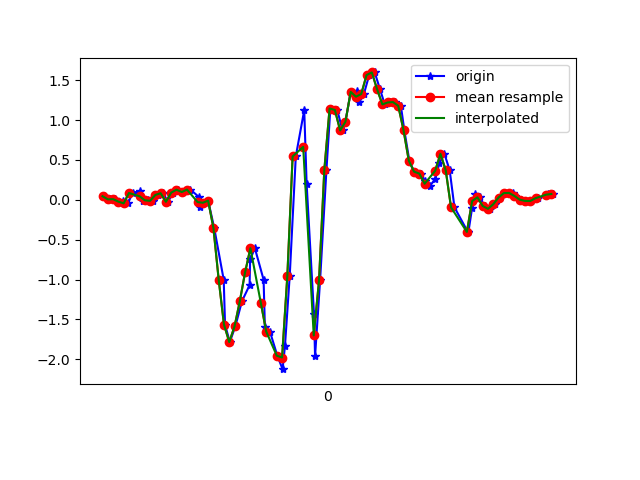

The data file committed next to this chart (first rows):
1617818972467, 514616080619356, 0.0446739, -0.12392781, -0.080537185
1617818972489, 514616099667020, 0.005579, -0.02497, -0.04999
1617818972507, 514616118689868, 0.008022, -0.3866, -0.07932
1617818972520, 514616137712732, -0.02619, 0.1375, -0.1209
1617818972536, 514616156735580, -0.02008, -0.108, -0.06588
1617818972556, 514616175792636, -0.04451, -0.1056, -0.1355
1617818972574, 514616194818716, 0.08499, 0.08377, -0.1111
1617818972600, 514616213869612, 0.1106, -0.3964, -0.04022
1617818972613, 514616232895692, -0.0213, -0.2156, -0.1013
1617818972631, 514616251921804, -0.006639, -0.1056, -0.08909
1617818972651, 514616270947884, -0.01275, -0.1997, -0.07199
1617818972671, 514616289951916, 0.06056, -0.00542, -0.1318
1617818972689, 514616309001356, 0.08255, -0.2937, -0.1086
1617818972708, 514616328026028, -0.02496, -0.2351, -0.1538
1617818972727, 514616347050700, 0.08988, -0.1765, -0.1929
1617818972746, 514616366075340, 0.1265, -0.4868, -0.1441
1617818972766, 514616385097900, 0.09721, -0.5222, -0.1416
1617818972793, 514616404122476, 0.1278, -0.4184, -0.1966
1617818972826, 514616423171820, 0.03246, -0.5576, -0.1587
1617818972829, 514616442196364, -0.08972, -0.7653, -0.1147
1617818972857, 514616461220940, -0.03718, -0.747, -0.06588
1617818972860, 514616480229420, -0.0103, -0.6114, 0.01842
1617818972883, 514616499253292, -0.3536, -0.4049, 0.2408
1617818972919, 514616518277100, -1.002, -0.1032, 0.6085
1617818972924, 514616537300908, -1.564, 0.3464, 0.9115
1617818972942, 514616556349548, -1.783, 1.119, 1.031
1617818972963, 514616575373484, -1.586, 2.129, 1.156
1617818972988, 514616594392236, -1.271, 3.188, 1.419
1617818973017, 514616613415852, -1.07, 4.091, 1.742
1617818973019, 514616632439532, -0.7482, 4.789, 2.043
1617818973037, 514616651488044, -0.6065, 5.158, 2.31
1617818973070, 514616670511660, -1.001, 5.073, 2.347
1617818973075, 514616689547244, -1.597, 5.122, 2.445
1617818973094, 514616708571308, -1.651, 5.214, 2.795
1617818973122, 514616727595372, -1.954, 5.141, 2.627
1617818973142, 514616746644204, -2.123, 5.225, 2.529
1617818973151, 514616765668268, -1.831, 4.58, 2.088
1617818973169, 514616784700396, -0.9523, 3.315, 1.378
1617818973192, 514616803724652, 0.5431, 2.421, 0.8333
1617818973224, 514616822748972, 1.125, 1.762, 0.3177
1617818973233, 514616841798060, 0.2023, 0.862, 0.09906
1617818973261, 514616860822316, -1.437, -0.174, 0.1003
1617818973265, 514616879846636, -1.961, -0.8264, -0.1355
1617818973284, 514616898896492, -1.011, -1.109, -0.645
1617818973308, 514616917920748, 0.3709, -1.437, -1.124
1617818973323, 514616936945068, 1.144, -1.986, -1.36
1617818973349, 514616955994156, 1.126, -2.608, -1.429
1617818973369, 514616975018540, 0.8693, -3.197, -1.486
1617818973380, 514616994035436, 0.9781, -3.668, -1.621
1617818973400, 514617013059564, 1.352, -3.997, -1.781
1617818973423, 514617032108396, 1.359, -4.263, -1.938
1617818973433, 514617051132652, 1.225, -4.398, -2.03
1617818973450, 514617070272025, 1.326, -4.395, -2.045
1617818973470, 514617089284889, 1.563, -4.259, -2.007
1617818973491, 514617108333593, 1.596, -3.994, -1.896
1617818973511, 514617127357465, 1.385, -3.619, -1.776
1617818973529, 514617146381465, 1.196, -3.176, -1.661
1617818973548, 514617165430041, 1.22, -2.703, -1.468
1617818973566, 514617184453913, 1.225, -2.192, -1.218
1617818973590, 514617203467033, 1.178, -1.691, -0.9626
1617818973603, 514617222490649, 0.8742, -1.234, -0.7891
... 29 more rows
